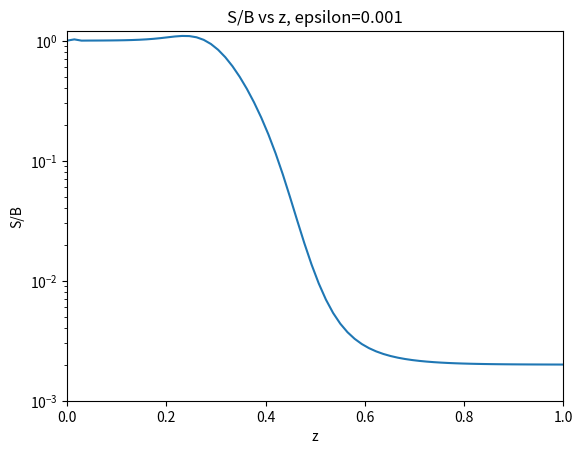

Python code for this plot:
import numpy as np
from numpy import linalg as LA
import matplotlib.pyplot as plt

# Set the number of grid points
n = 70

# Set the 1D grid
z = np.linspace(0.,1.,num=n)

# Set delta z (grid spacing value)
del_z = z[1]

# Set the tolerance for convergence
tol_lim = 1.e-5
diff = 100.

# Set the thermal source function (aka the Planck function)
# In this example it is constant at each depth
B = np.ones(n)

# Photon destruction probability
# In this example it is constant 
epsilon = np.ones(n)*0.001

# Set the extinction coefficient
def alpha(z):
    """
    Input: Depth z 
    Output: Extinction coefficient at the depth value given
    """
    
    return(10.**(5. - 6.*z)) 

# For the example problem this is 0
# but it will not always be 0

# Optical depth, (delta tau)
# Right now it's set based on example 4.4.5
# but there will be more options to 
# calculate this depending on what 
# information is given in the problem
# It is also constant here because our
# grid spacing is equal
def tau_fn(l,alpha_fn,delta_z,z_arr):
    """
    Input:
        n = number of grid points
        alpha_fn = Function for optical depth
    Output:
        tau = array of the optical depth at each grid point
    """
    
    tau_arr = np.zeros((l))
    for i in range(0,l):
        j = z_arr[i] + delta_z/2.
        tau_arr[i] = np.sqrt(3.)*alpha_fn(j)*delta_z
    return(tau_arr)

tau = tau_fn(n,alpha,del_z,z)

# Interpolation coefficients 
# Only need interpolation if working in 2D or 3D
# Still not exactly sure how to define t
#t = 0.5
#m = 1. - t

#def I_interp(i,j):
#    """
#    Input: location on grid
#        i = x-coordinate 
#        j = y-coordinate
#    Output: Value of thrid-order-quadrature specific intensity value 
#        at the input location on grid
#    """
#    return(I[i-1,j]*u**2 + I[i+1,j]*2.*u*t + I[i+2,j]*t**2)

# Interpolation coefficients
e0 = np.ones((n)) - np.exp(-tau)
e1 = tau - e0
e2 = tau**2 - (2.*e1)

#u = np.zeros((n-1))
#p = np.zeros((n-1))
#d = np.zeros((n-1))
#for i in range(0,n-1):
#    u[i] = e0[i] + (e2[i] - (2.*tau[i] + tau[i+1])*e1[i])/(tau[i]*(tau[i] + tau[i+1]))
#    p[i] = ((tau[i] + tau[i+1])*e1[i] - e2[i])/(tau[i] + tau[i+1])
#    d[i] = (e2[i] - tau[i]*e1[i])/(tau[i+1]*(tau[i] + tau[i+1]))
    
#u = e0 + (e2 - 3.*tau*e1)/(2.*tau**2)
#p = ((2.*tau*e1)-e2)/(tau**2)
#d = (e2 - tau*e1)/(2.*tau**2)

u_p = e0[0:-1] + (e2[0:-1] - 3.*tau[0:-1]*e1[0:-1])/(2.*tau[0:-1]**2)
p_p = ((2.*tau[0:-1]*e1[0:-1])-e2[0:-1])/(tau[0:-1]**2)
d_p = (e2[0:-1] - tau[0:-1]*e1[0:-1])/(2.*tau[0:-1]**2)

u_m = e0[1:n] + (e2[1:n] - 3.*tau[1:n]*e1[1:n])/(2.*tau[1:n]**2)
p_m = ((2.*tau[1:n]*e1[1:n])-e2[1:n])/(tau[1:n]**2)
d_m = (e2[1:n] - tau[1:n]*e1[1:n])/(2.*tau[1:n]**2)


# Define the 1D source term interpolation function
def S_interp(i,S,plus=True):
    """
    Input: 
        i = location on grid, make sure to not exceed i=n-2
        S = Source value at each gridpoint
        plus = True if we are dealing with the ray that
               is being integrated from the bottom to top
               False if integrated from the top to bottom
    Output: Value of thrid-order-quadrature source value
            for the two-stream approximation
        at the input location on grid
    """
    
    if plus==True:
        # This calculates u_(+,i+1/2), p_(+,i+1/2), d_(+,i+1/2)
        return(u_p[i]*S[i-1] + p_p[i]*S[i] + d_p[i]*S[i+1])
    else:
        # This calculates u_(-,i+1/2), p_(-,i+1/2), d_(-,i+1/2)
        return(u_m[i]*S[i+1] + p_m[i]*S[i] + d_m[i]*S[i-1])

# These are the lower diagonal,
# diagonal, and upper diagonal
# pieces of the simplified lambda
# operator. These will vary across 
# the grid if tau varies with z

v = len(u_p)

# Lower Diagonal 
lmbda_l = 0.5*(u_p+d_m)

# Diagonal 
lmbda_d = 0.5*(p_p+p_m)

# Upper Diagonal
lmbda_u = 0.5*(d_p+u_m)

# M* = [Identity - (1-epsilon)*Lambda*]
# Where Lambda* is the partial lambda operator 
# The matrix equation that will be solved is:
# M*S = epsilon*B
#M = np.identity(n) - lmbda*(np.ones((n))-epsilon)


# Lower Diagonal of M
a =  -(np.ones((v))-epsilon[0:v])*lmbda_l

# Diagonal 
b = np.ones((v)) - (np.ones((v))-epsilon[0:v])*lmbda_d

# Upper Diagonal 
c =  -(np.ones((v))-epsilon[0:v])*lmbda_u

# Define the functions for the coefficients
# used in the Thomas Algorithm which is used 
# and explained below
def gamma_beta_fn(a,b,c,y,n):
    """
    Input:
        a = upper diagonals of matrix M
        b = diagonals of matrix M
        c = lower diagonals of matrix M
        y = the solution array in the matrix equation: Mx = y (nx1)
        n = the number of rows in matrix m
    Output:
        g = the array of gamma constants (nx1)
        b = the array of beta constants (nx1)
    """
    
    # Define column arrays for necessary row-specific constants
    # This automatically sets gamma[0] = beta[0] = 0 which is 
    # necessary for the problem
    g = np.zeros((n))
    beta = np.zeros((n))
    
    for i in range(0,n-1):
            g[i+1] = (-c[i]/(a[i]*g[i] + b[i]))
            beta[i+1] = (y[i] - beta[i]*a[i])/b[i]
    
    return(g,beta)

# Calculate Y = alpha_a(J - B) from MJ = alpha_a(J - B) = Y
Y = epsilon*B

# Compute the necessary gamma and beta constants
# This is essentially performing forward substitution 
gamma, beta_0 = gamma_beta_fn(a,b,c,Y,n)

# Thomas Algorithm
# Forward elimination for a tridiagonal matrix
# Based on the algorithm found in Dullemond Ch4 notes
# Backward Substition is then applied
def tri_solver(S,n,B,gam,bet):
    """
    Input: 
        J = specific intensity at every grid point
        alpha_t = total opacity
        alpha_a = absorption opacity
        B = thermal source function
    Output:
        A new matrix or vector of J values 
    """
    
    #-----------------------------------------------------------
    # Perform forward elimination and backward substitution on M
    # Thomas Algorithm: a simplified form of Gaussian Elimination
    # specifically for tridiagonal matrices 
    
    # Use the gamma and beta constant arrays to compute 
    # what is essentially a back substitution to finish the
    # calculation of MX = Y
    X = np.zeros((n+1))
    X[0:n] = S
    for k in range(1,n):
        # Actually need to go from n, n-1, n-2,...,1
        # So create a new place holder that goes backwards
        c = n - k
        X[c] = gam[c]*X[c+1] + bet[c]
    
    # Return the new solution to J
    return(X[0:n])

# Initialize I+ and I-
# These are not initial values
I_plus = np.zeros((n))
I_plus[0] = 1.
I_minus = np.zeros((n))

# Start with an initial guess for J
# The mean specific intensity
J = np.zeros((n))
J[0] = 1.

# Set the initial source function
S = epsilon*B + (np.ones(n) - epsilon)*J

# Count the iterations
#j = 0
#while diff > tol_lim:
for j in range(0,101):
    
    # Solve for I
    # ----------------------------------------------------------------------
    # For 2D and 3D use the function defined for 
    # quadratic Bezier interpolation to find the new value for I(U)
    # For 1D just use the i-1 grid point for the exponential term
    # Use a different third-order-quadrature method for S contributions
    for i in range(1,n-2):
        I_plus[i] = np.exp(-tau[i-1])*I_plus[i-1] + S_interp(i,S,plus=True)
        I_minus[i] = np.exp(-tau[i])*I_minus[i] + S_interp(i,S,plus=False)

        
    # Solve for J
    # ----------------------------------------------------------------------
    #J_new = tri_solver(S,n,B,gamma,beta_0)
    J_new = 0.5*(I_plus + I_minus)
    
    # Solve for S
    # ----------------------------------------------------------------------
    # The 1D diffusion equation is a 2nd order PDE where lambda[S] is the solution
    # The numerical representation used for this PDE is Central Space
    # Forward substitution + backward substitution are used to solve the PDE
    lambda_S = tri_solver(S,n,B,gamma,beta_0)
    S = epsilon*B + (np.ones(n) - epsilon)*lambda_S
        
    # Check the difference between the previous J and J_new
    diff = abs(LA.norm(J_new) - LA.norm(J)) 
    J = J_new

print(j)
#print("I+", I_plus)
#print("I-", I_minus)

y = S/B
plt.semilogy(z,y)
plt.title("S/B vs z, epsilon=0.001")
plt.xlabel("z")
plt.ylabel("S/B")
plt.ylim(0.001,1.2)
plt.xlim(0.,1.0)
plt.show()